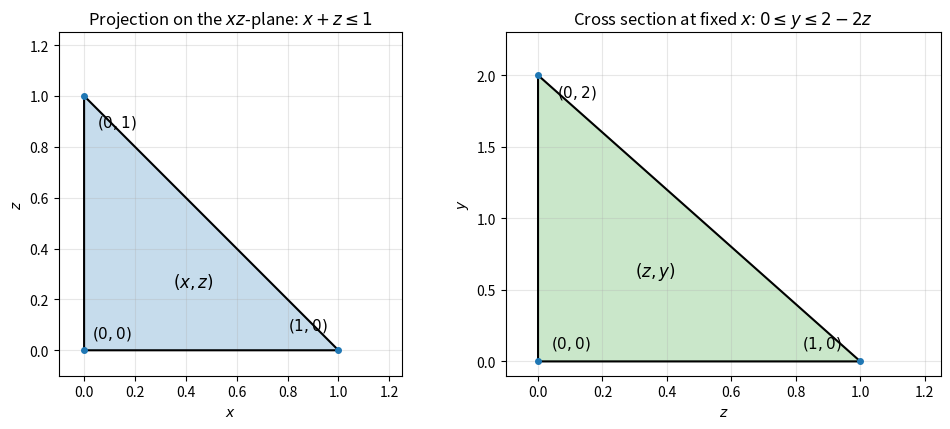

The matplotlib source for this figure: (Note: this script raises an exception after producing the figure.)
import matplotlib
matplotlib.use("Agg")
import matplotlib.pyplot as plt

fig, (a1, a2) = plt.subplots(1, 2, figsize=(10, 4.4))

# Left: projection on the xz plane (region of (x, z)): x + z <= 1
a1.fill([0, 1, 0], [0, 0, 1], color="tab:blue", alpha=0.25)
a1.plot([0, 1, 0, 0], [0, 0, 1, 0], "k-", lw=1.5)
a1.plot([0, 1, 0], [0, 0, 1], "o", ms=4)
a1.annotate(r"$(0,0)$", (0.03, 0.05), fontsize=11)
a1.annotate(r"$(1,0)$", (0.80, 0.08), fontsize=11)
a1.annotate(r"$(0,1)$", (0.05, 0.88), fontsize=11)
a1.text(0.35, 0.25, r"$(x,z)$", fontsize=12)
a1.set_title(r"Projection on the $xz$-plane: $x+z\leq 1$")
a1.set_xlabel(r"$x$"); a1.set_ylabel(r"$z$")
a1.set_xlim(-0.1, 1.25); a1.set_ylim(-0.1, 1.25); a1.set_aspect("equal")
a1.grid(alpha=0.3)

# Right: cross section at fixed x (yz plane): 0 <= y <= 2 - 2z
a2.fill([0, 0, 1], [0, 2, 0], color="tab:green", alpha=0.25)
a2.plot([0, 0, 1, 0], [0, 2, 0, 0], "k-", lw=1.5)
a2.plot([0, 0, 1], [0, 2, 0], "o", ms=4)
a2.annotate(r"$(0,0)$", (0.04, 0.1), fontsize=11)
a2.annotate(r"$(0,2)$", (0.06, 1.85), fontsize=11)
a2.annotate(r"$(1,0)$", (0.82, 0.1), fontsize=11)
a2.text(0.3, 0.6, r"$(z,y)$", fontsize=12)
a2.set_title(r"Cross section at fixed $x$: $0\leq y\leq 2-2z$")
a2.set_xlabel(r"$z$"); a2.set_ylabel(r"$y$")
a2.set_xlim(-0.1, 1.25); a2.set_ylim(-0.1, 2.3); a2.set_aspect("auto")
a2.grid(alpha=0.3)

fig.tight_layout()
fig.savefig("D:/Program-Files/MCMA-Toolchain/dev-logs/.raw_data/dev-logs-20261110/dsh-qwen3.8-27b-hpc/calculus-15.7.27/solution/part1_figure2.png", dpi=150)
print("wrote part1_figure2.png (27)")
